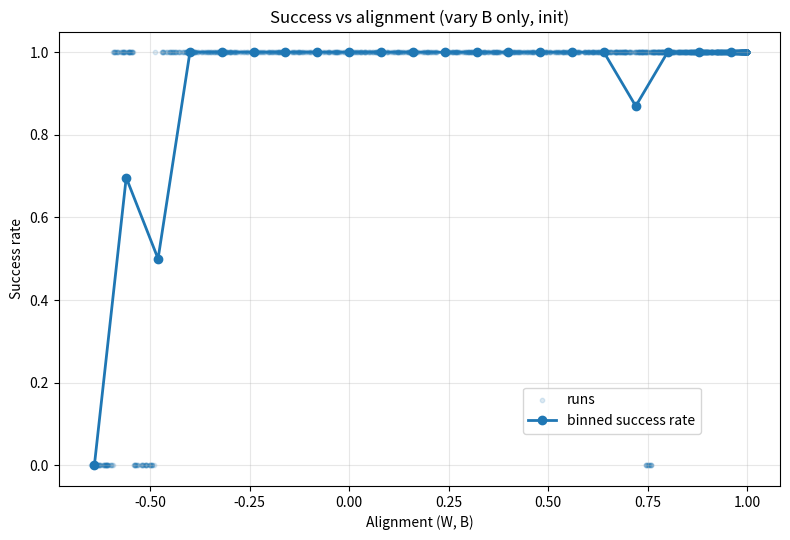
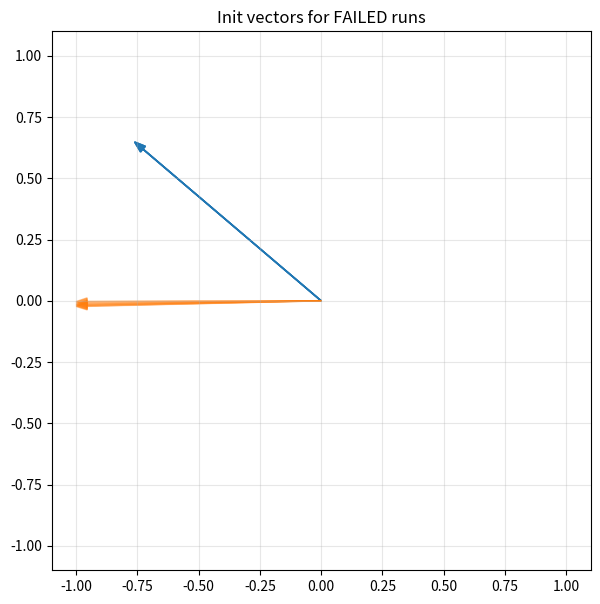

Python code for these plots, in order:
# ============================================================
# Fixed W1 & W2, vary only B
# Study success rate vs alignment (INIT or FINAL)
# ============================================================

import numpy as np
import matplotlib.pyplot as plt


# ------------------------------------------------------------
# CONFIG

N_TRIALS = 1500
LEARNING_RATE = 1.0
EPOCHS = 1000
NBINS = 25
ALIGN_AT = "init"        # "init" or "final"
MASTER_SEED = 123
CHECK_EVERY = 10

G_off = 1.1669e-3
G_on  = 1.3327e-3

Wmax = 10
Bmax = 1

# ------------------------------------------------------------
# ACTIVATIONS 

def tanh(z, beta=0.5):
    return np.tanh(beta * z)

def d_tanh(a, beta=0.5):
    return beta * (1.0 - a**2)

def sigmoid(z):
    return 1.0 / (1.0 + np.exp(-z))


# ------------------------------------------------------------
# UTILS

def add_bias(A):
    return np.concatenate([A, np.ones((A.shape[0], 1), dtype=A.dtype)], axis=1)

def binary_cross_entropy(y_pred, y_true, eps=1e-8):
    return -np.mean(
        y_true * np.log(y_pred + eps) +
        (1 - y_true) * np.log(1 - y_pred + eps)
    )

def cosine_similarity_vec(a, b):
    na = np.linalg.norm(a)
    nb = np.linalg.norm(b)
    if na == 0.0 or nb == 0.0:
        return 0.0
    return float(np.dot(a, b) / (na * nb))


# ------------------------------------------------------------
# XOR DATA 

X_raw = np.array([[0,0],[0,1],[1,0],[1,1]], dtype=np.float32)
X = 2 * X_raw - 1          # map to {-1, +1}
Y = np.array([[0],[1],[1],[0]], dtype=np.float32)
Xb = add_bias(X)

INPUT_DIM, HIDDEN_DIM, OUTPUT_DIM = 2, 2, 1


# ------------------------------------------------------------
# FIXED W1 & W2 

master_rng = np.random.default_rng(MASTER_SEED)

W1_FIXED = master_rng.normal(
    0, np.sqrt(1/(INPUT_DIM+1)), size=(INPUT_DIM+1, HIDDEN_DIM)
)
W2_FIXED = master_rng.normal(
    0, np.sqrt(1/(HIDDEN_DIM+1)), size=(HIDDEN_DIM+1, OUTPUT_DIM)
)

# Bias init 
W1_FIXED[-1, :] = np.array([+0.1, -0.1])


# ------------------------------------------------------------
# SINGLE RUN (vary only B)

def run_one(trial_seed, lr=LEARNING_RATE, epochs=EPOCHS, align_at=ALIGN_AT):

    rng = np.random.default_rng(trial_seed)

    W1 = W1_FIXED.copy()
    W2 = W2_FIXED.copy()

    # Random orthogonal feedback matrix B
    B = rng.normal(0, np.sqrt(1/(HIDDEN_DIM+1)), size=(OUTPUT_DIM, HIDDEN_DIM))
    B, _ = np.linalg.qr(B.T)
    B = B.T

    # Conductance offset (Mean shift)
    G0 = 0.5 * (G_on + G_off)
    dG = (G_on - G_off)

    alpha_W = 2.0 * Wmax / dG
    alpha_B = 2.0 * Bmax / dG

    toG_W = lambda W: np.clip(G0 + (W / alpha_W), G_off, G_on)
    toW_W = lambda G: alpha_W * (G - G0)

    toG_B = lambda Bm: np.clip(G0 + (Bm / alpha_B), G_off, G_on)
    toW_B = lambda G: alpha_B * (G - G0)

    G1, G2, GB = toG_W(W1), toG_W(W2), toG_B(B)


    w_vec = None
    b_vec = None

    # alignment at INIT 
    if align_at == "init":
        W2_eff = toW_W(G2)
        W_last = W2_eff[:-1, :].T   
        B_eff  = toW_B(GB)

        w_vec = W_last.ravel().copy()
        b_vec = B_eff.ravel().copy()

        alignment_value = cosine_similarity_vec(
            W_last.ravel(), B_eff.ravel()
        )
    
    # --- init u and cancellation (ep=0 quantities) ---
    W1_eff0 = toW_W(G1)
    h0 = tanh(Xb @ W1_eff0)
    hb0 = add_bias(h0)
    y0 = sigmoid(hb0 @ toW_W(G2))
    e0 = (y0 - Y)

    u0 = (e0 @ B_eff) * d_tanh(h0)              # (4,2)
    U0 = u0.sum(axis=0)                         # (2,)
    cancel = np.linalg.norm(U0) / (np.sum(np.linalg.norm(u0, axis=1)) + 1e-12)
    B0 = B_eff.ravel().copy()                   # (2,)

    converged = False

    # TRAINING LOOP 
    for ep in range(epochs):

        W1_eff = toW_W(G1)
        W2_eff = toW_W(G2)
        B_eff  = toW_B(GB)

        # Forward
        h = tanh(Xb @ W1_eff)
        hb = add_bias(h)
        y = sigmoid(hb @ W2_eff)

        # Error
        e = (y - Y)

        # Feedback Alignment update
        d_hid = (e @ B_eff) * d_tanh(h)

        W2_eff -= lr * (hb.T @ e) / len(X)
        W1_eff -= 0.25 * lr * (Xb.T @ d_hid) / len(X)

        G1, G2 = toG_W(W1_eff), toG_W(W2_eff)

        # Convergence check
        if ep % CHECK_EVERY == 0 or ep == epochs - 1:
            h_chk = tanh(add_bias(X) @ toW_W(G1))
            y_chk = sigmoid(add_bias(h_chk) @ toW_W(G2))
            pred = (y_chk >= 0.5).astype(int)
            if np.array_equal(pred.ravel(), Y.ravel()):
                converged = True
                break

    # alignment at FINAL 
    if align_at == "final":
        W2_final = toW_W(G2)
        W_last = W2_final[:-1, :].T
        B_final = toW_B(GB)
        alignment_value = cosine_similarity_vec(
            W_last.ravel(), B_final.ravel()
        )

    # --- final hidden activations on XOR inputs (4x2) ---
    W1_final = toW_W(G1)
    h_final = tanh(Xb @ W1_final)   # shape (4,2)
    return alignment_value, converged, w_vec, b_vec, B0, u0, cancel, h_final


# ------------------------------------------------------------
# SWEEP MANY TRIALS

def main():

    aligns = np.empty(N_TRIALS, dtype=float)
    succ   = np.empty(N_TRIALS, dtype=int)

    wvecs = np.zeros((N_TRIALS, HIDDEN_DIM), dtype=float)
    bvecs = np.zeros((N_TRIALS, HIDDEN_DIM), dtype=float)

    B0_all = np.zeros((N_TRIALS, HIDDEN_DIM), dtype=float)    
    u0_all = np.zeros((N_TRIALS, 4, HIDDEN_DIM), dtype=float)  
    cancel0 = np.zeros(N_TRIALS, dtype=float)                

    hF_all = np.zeros((N_TRIALS, 4, HIDDEN_DIM), dtype=float)

    print(f"Running {N_TRIALS} trials | lr={LEARNING_RATE}, epochs={EPOCHS}, align_at='{ALIGN_AT}'")

    for t in range(N_TRIALS):
        a, ok, wv, bv, B0, u0, c0, hF = run_one(MASTER_SEED + 1 + t)
        aligns[t] = a
        succ[t] = 1 if ok else 0

        if wv is not None: wvecs[t, :] = wv
        if bv is not None: bvecs[t, :] = bv

        B0_all[t,:] = B0
        u0_all[t,:,:] = u0
        cancel0[t] = c0

        hF_all[t, :, :] = hF

        if (t+1) % 200 == 0:
            print(f"  ... {t+1}/{N_TRIALS}")

    # Bin alignment -> success rate
    bins = np.linspace(-1.0, 1.0, NBINS + 1)
    centers = 0.5 * (bins[:-1] + bins[1:])
    bidx = np.clip(np.digitize(aligns, bins) - 1, 0, NBINS-1)

    rate = np.full(NBINS, np.nan)
    count = np.zeros(NBINS, dtype=int)

    for i in range(NBINS):
        mask = (bidx == i)
        count[i] = mask.sum()
        if count[i] > 0:
            rate[i] = succ[mask].mean()

    # Plot
    plt.figure(figsize=(8,5.5))
    plt.scatter(aligns, succ, s=10, alpha=0.15, label="runs")
    plt.plot(centers, rate, marker='o', lw=2, label="binned success rate")

    plt.title(f"Success vs alignment (vary B only, {ALIGN_AT})")
    plt.xlabel("Alignment (W, B)")
    plt.ylabel("Success rate")
    plt.ylim(-0.05, 1.05)
    plt.grid(True, alpha=0.3)
    plt.legend(bbox_to_anchor=(0.9, 0.1), loc="lower right")
    plt.tight_layout()
    plt.show()

    print(f"\nTotal trials: {N_TRIALS}")
    print(f"Overall success rate: {succ.mean()*100:.1f}%")

    good = np.where(rate >= 0.5)[0]
    if len(good) > 0:
        print(f"~50% success threshold alignment ≈ {centers[good[0]]:.3f} (count={count[good[0]]})")


    # Seperating left dip and right dips
    fail_idx = np.where(succ == 0)[0]
    a_fail = aligns[fail_idx]

    # sort failures by alignment
    ordf = np.argsort(a_fail)
    af = a_fail[ordf]
    idxf = fail_idx[ordf]

    # find best split point = 2-means in 1D)
    best_j = None
    best_score = -1.0

    # prefix sums for fast mean computation
    pref = np.cumsum(af)
    n = len(af)

    for j in range(1, n):  # split after j-1
        n1, n2 = j, n - j
        m1 = pref[j-1] / n1
        m2 = (pref[-1] - pref[j-1]) / n2
        score = (m2 - m1)**2  # bigger gap between means => better split
        if score > best_score:
            best_score = score
            best_j = j

    left_idx  = idxf[:best_j]   # more negative group  -> LEFT dip
    right_idx = idxf[best_j:]   # less negative group  -> RIGHT dip

    # Left dip
    def norm2(v):
        n = np.linalg.norm(v)
        return v / n if n > 0 else v

    W_dirs = np.array([norm2(wvecs[i]) for i in right_idx])
    B_dirs = np.array([norm2(bvecs[i]) for i in right_idx])

    plt.figure(figsize=(7,7))
    ax = plt.gca()

    # W arrows
    for v in W_dirs:
        ax.arrow(0, 0, v[0], v[1], head_width=0.03, length_includes_head=True, alpha=0.25, color='tab:blue')

    # B arrows
    for v in B_dirs:
        ax.arrow(0, 0, v[0], v[1], head_width=0.03, length_includes_head=True, alpha=0.25, color='tab:orange')

    ax.set_title("Init vectors for FAILED runs")
    ax.set_xlim(-1.1, 1.1)
    ax.set_ylim(-1.1, 1.1)
    ax.set_aspect("equal", adjustable="box")
    ax.grid(True, alpha=0.3)
    plt.show()

    k = left_idx[3]  # pick a random failure from the left dip
    print("align0:", aligns[k], "success:", succ[k])
    print("B0:", B0_all[k])
    print("u0 per sample:\n", u0_all[k])
    print("cancel0:", cancel0[k])

    h1, h2 = hF_all[k][:,0], hF_all[k][:,1]
    simF = np.dot(h1, h2) / ((np.linalg.norm(h1)+1e-12)*(np.linalg.norm(h2)+1e-12))
    print("final hidden similarity (cos):", simF)   
    print(hF_all[k][:,0])
    print(hF_all[k][:,1])
    print("h2 + h1:", hF_all[k][:,1] + hF_all[k][:,0])

    # Right dip
    k = right_idx[3]  # pick a random failure from the right dip
    print("align0:", aligns[k], "success:", succ[k])
    print("B0:", B0_all[k])
    print("u0 per sample:\n", u0_all[k])
    print("cancel0:", cancel0[k])

    h1, h2 = hF_all[k][:,0], hF_all[k][:,1]
    simF = np.dot(h1, h2) / ((np.linalg.norm(h1)+1e-12)*(np.linalg.norm(h2)+1e-12))
    print("final hidden similarity (cos):", simF)
    print(hF_all[k][:,0])
    print(hF_all[k][:,1])
    print("h2 + h1:", hF_all[k][:,1] + hF_all[k][:,0])


# ------------------------------------------------------------
if __name__ == "__main__":
    main()
